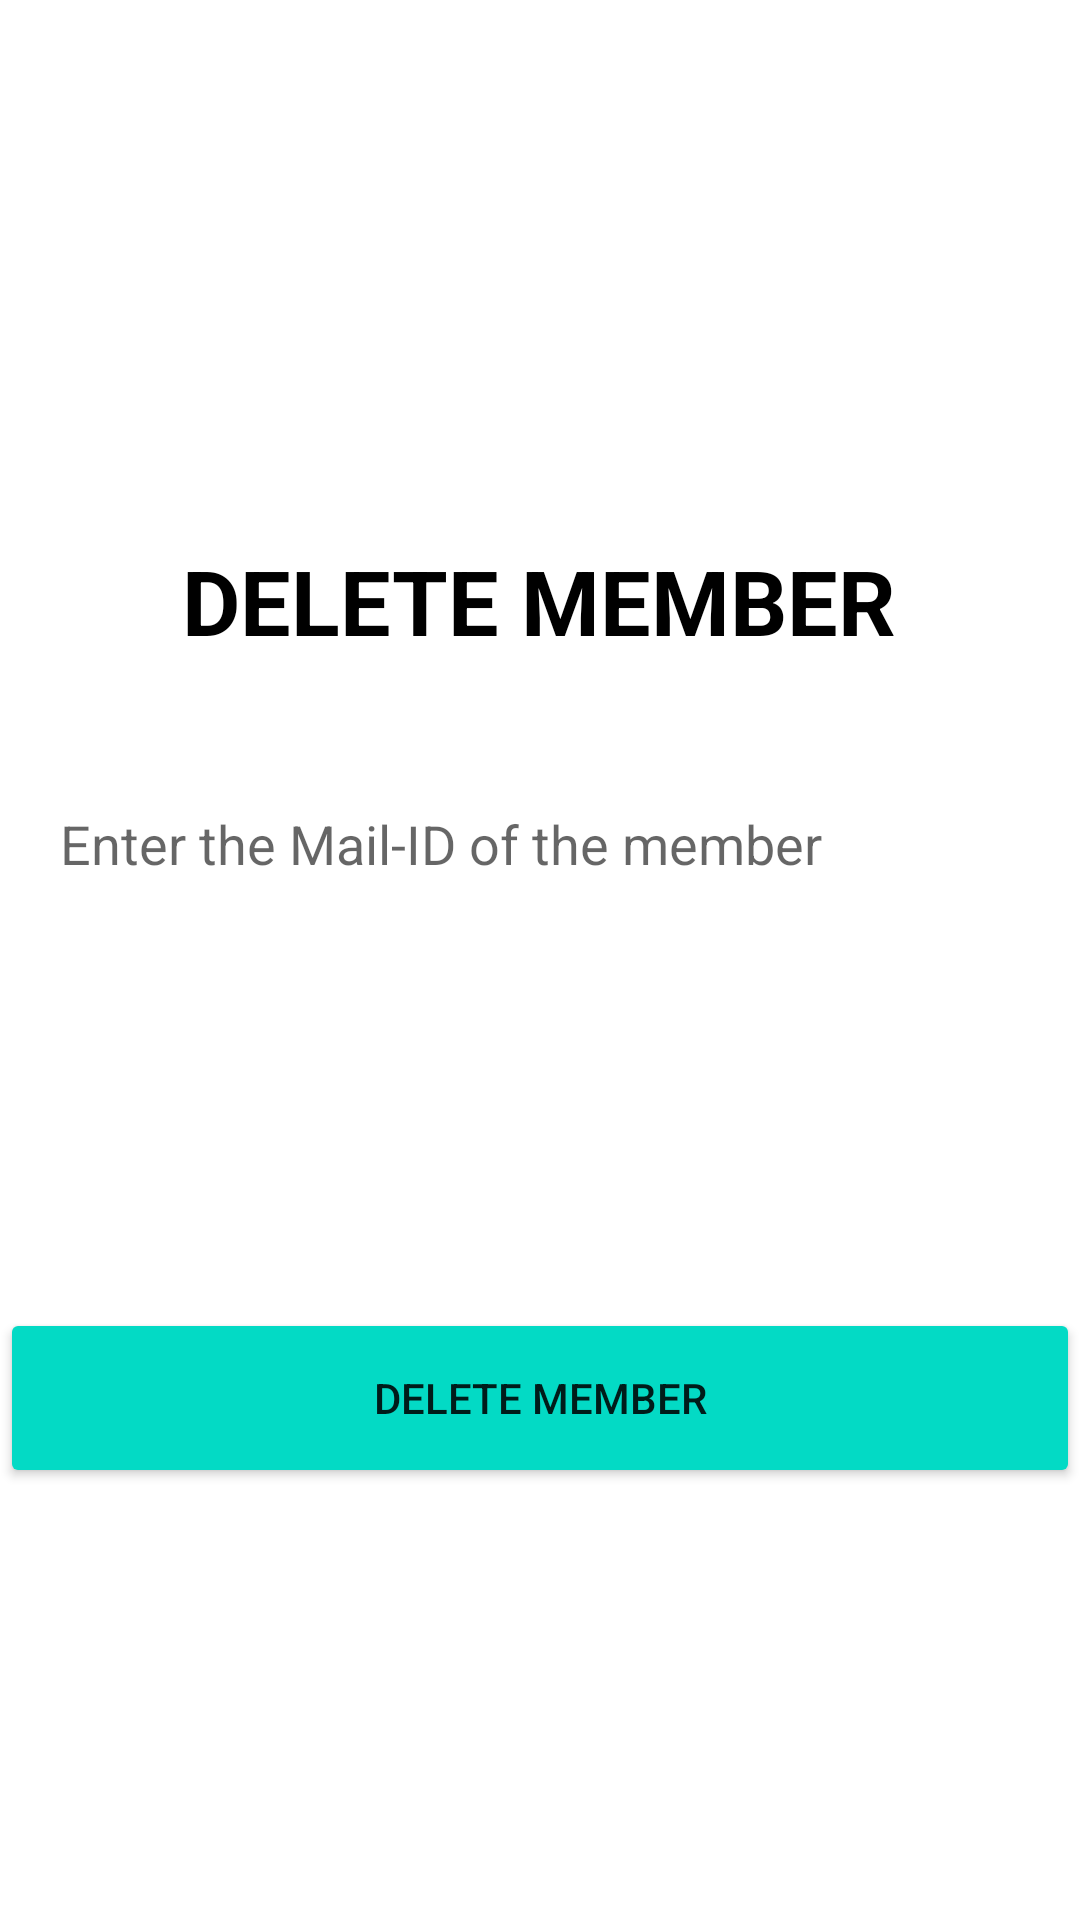

Produce the Android XML layout that renders to this screen, including the resource entries it uses.
<!-- AndroidManifest.xml: application theme Theme.ExpenseSharing -->
<!-- res/layout/activity_delete_member.xml -->
<?xml version="1.0" encoding="utf-8"?>
<ScrollView xmlns:android="http://schemas.android.com/apk/res/android"
    xmlns:app="http://schemas.android.com/apk/res-auto"
    xmlns:tools="http://schemas.android.com/tools"
    android:layout_width="match_parent"
    android:layout_height="match_parent"
    android:background="@color/background"
    tools:context=".DeleteMember">

    <androidx.constraintlayout.widget.ConstraintLayout
        android:layout_width="match_parent"
        android:layout_height="match_parent">

        <ImageView
            android:id="@+id/imageView"
            android:layout_width="wrap_content"
            android:layout_height="wrap_content"
            android:src="@drawable/shape"
            app:layout_constraintStart_toStartOf="parent"
            app:layout_constraintTop_toTopOf="parent" />


        <TextView
            android:id="@+id/textView2"
            android:layout_width="wrap_content"
            android:layout_height="wrap_content"
            android:layout_marginTop="180dp"
            android:text="DELETE MEMBER"
            android:textColor="@color/black"
            android:textSize="30sp"
            android:textStyle="bold"
            app:layout_constraintEnd_toEndOf="parent"
            app:layout_constraintHorizontal_bias="0.497"
            app:layout_constraintStart_toStartOf="parent"
            app:layout_constraintTop_toTopOf="parent" />

        <EditText
            android:id="@+id/userName"
            android:layout_width="360dp"
            android:layout_height="50dp"
            android:layout_marginTop="36dp"
            android:background="@drawable/input"
            android:hint="Enter the Mail-ID of the member"
            android:paddingLeft="20dp"
            app:layout_constraintEnd_toEndOf="parent"
            app:layout_constraintStart_toStartOf="parent"
            app:layout_constraintTop_toBottomOf="@+id/textView2" />

        <Button
            android:id="@+id/updateBtn"
            android:layout_width="360dp"
            android:layout_height="60dp"
            android:layout_gravity="center_horizontal"
            android:layout_marginTop="436dp"
            android:backgroundTint="@color/teal_200"
            android:text="Delete Member"
            app:layout_constraintEnd_toEndOf="parent"
            app:layout_constraintHorizontal_bias="0.509"
            app:layout_constraintStart_toStartOf="parent"
            app:layout_constraintTop_toTopOf="parent" />


    </androidx.constraintlayout.widget.ConstraintLayout>



</ScrollView>
<!-- resources referenced by this layout -->
<resources>
  <!-- drawable input (drawable) -->
  <vector
      xmlns:android="http://schemas.android.com/apk/res/android"
      xmlns:aapt="http://schemas.android.com/aapt"
      android:width="360dp"
      android:height="50dp"
      android:viewportWidth="360"
      android:viewportHeight="50"
      >
  
      <group>
  
          <clip-path
              android:pathData="M25 0H335C348.807 0 360 11.1929 360 25C360 38.8071 348.807 50 335 50H25C11.1929 50 0 38.8071 0 25C0 11.1929 11.1929 0 25 0Z"
              />
  
          <path
              android:pathData="M0 0V50H360V0"
              android:fillColor="#FFFFFF"
              />
  
      </group>
  
  </vector>
  <style name="Theme.ExpenseSharing" parent="Theme.MaterialComponents.DayNight.NoActionBar">
          
          <item name="colorPrimary">@color/purple_500</item>
          <item name="colorPrimaryVariant">@color/purple_700</item>
          <item name="colorOnPrimary">@color/white</item>
          
          <item name="colorSecondary">@color/teal_200</item>
          <item name="colorSecondaryVariant">@color/teal_700</item>
          <item name="colorOnSecondary">@color/black</item>
          
          <item name="android:statusBarColor">?attr/colorPrimaryVariant</item>
          
      </style>
  <!-- not gathered from this repository: default colours our renderer supplied (Android Studio template values) -->
  <color name="purple_500">#FF6200EE</color>
  <color name="purple_700">#FF3700B3</color>
  <color name="teal_200">#FF03DAC5</color>
  <color name="teal_700">#FF018786</color>
  <color name="black">#FF000000</color>
  <color name="white">#FFFFFFFF</color>
</resources>
